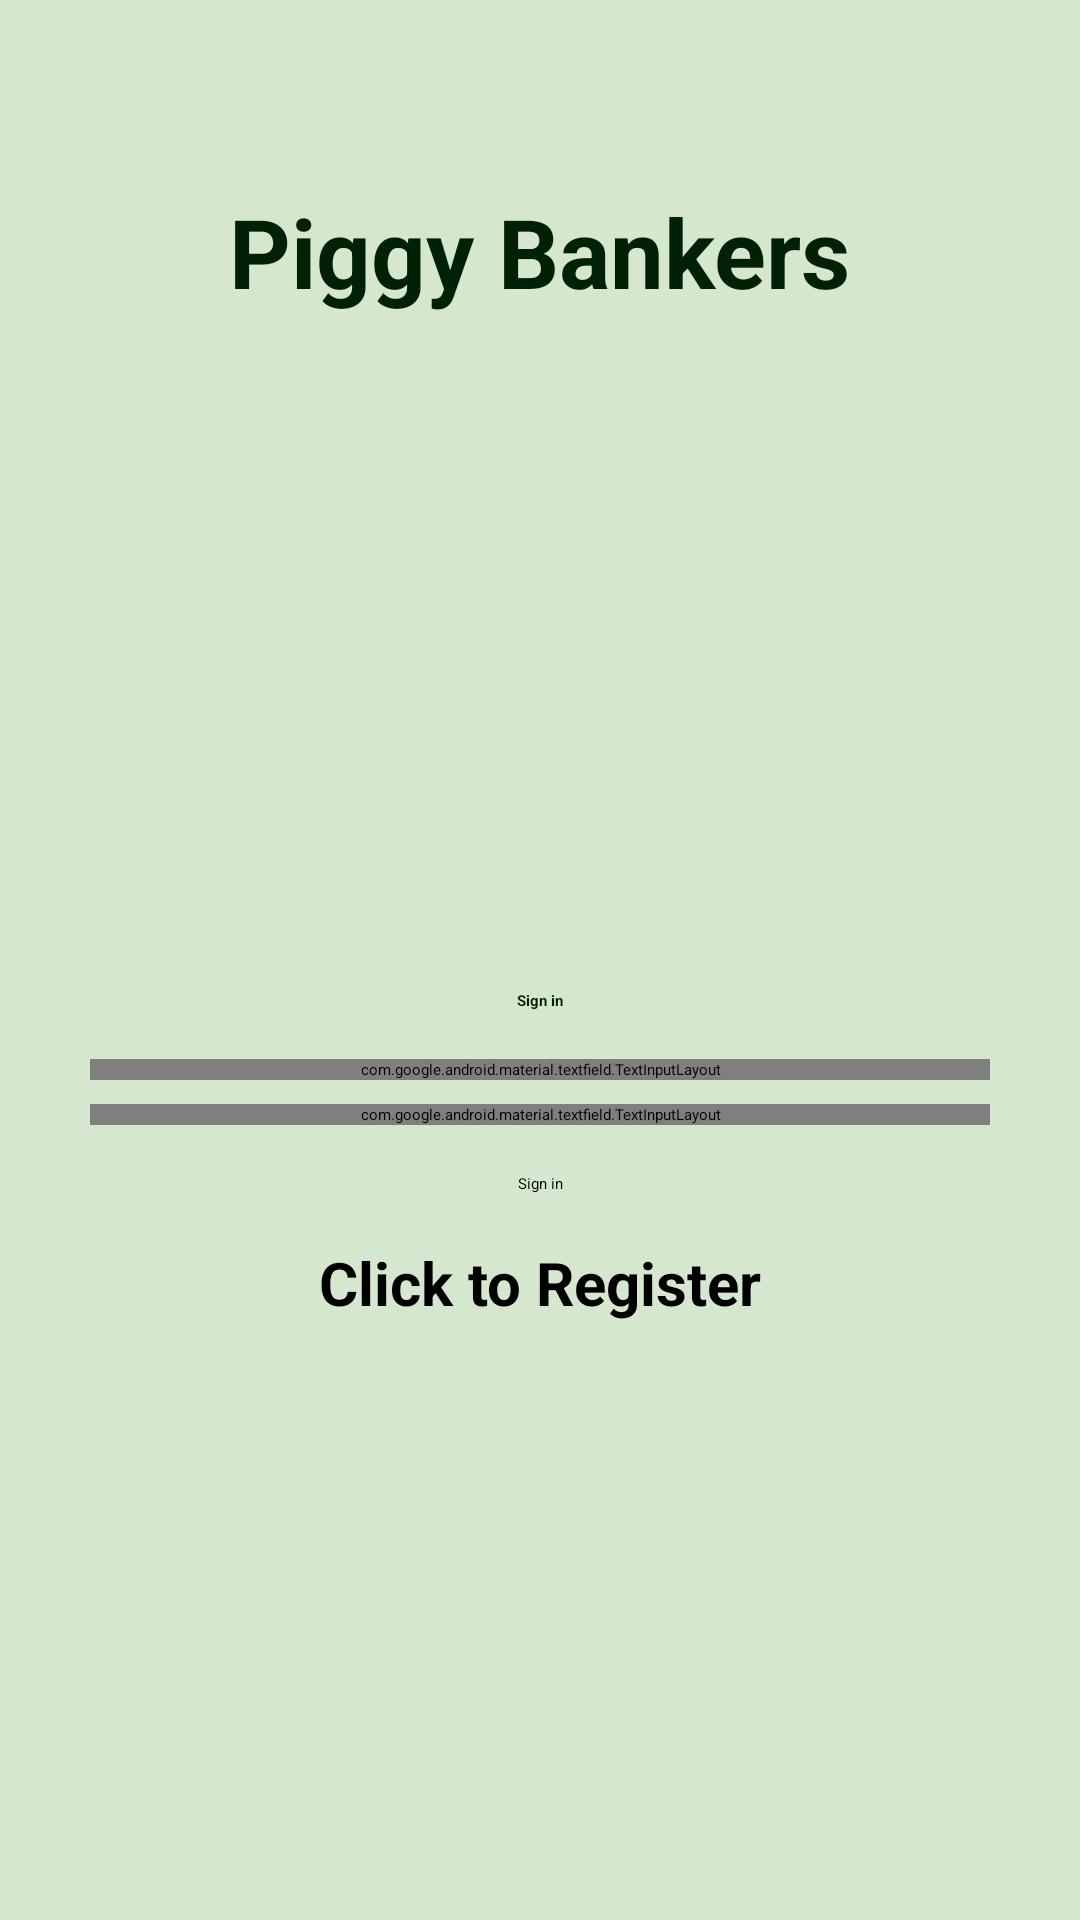

This screen was rendered from an Android layout file. Write that file and the resources it references.
<!-- AndroidManifest.xml: application theme Theme.MyFinance -->
<!-- res/layout/activity_sign_in.xml -->
<?xml version="1.0" encoding="utf-8"?>
<androidx.constraintlayout.widget.ConstraintLayout xmlns:android="http://schemas.android.com/apk/res/android"
    xmlns:app="http://schemas.android.com/apk/res-auto"
    xmlns:tools="http://schemas.android.com/tools"
    android:layout_width="match_parent"
    android:layout_height="match_parent"
    android:background="@color/md_theme_light_secondaryContainer"
    tools:context=".SignInActivity">

    <TextView
        android:id="@+id/piggy_bankers"
        style="@style/AppTheme.MyFinance.HeadlineLarge"
        android:layout_width="wrap_content"
        android:layout_height="wrap_content"
        android:textColor="@color/md_theme_light_onPrimaryContainer"
        android:layout_marginTop="60dp"
        android:text="@string/piggy_bankers"
        app:layout_constraintLeft_toLeftOf="parent"
        app:layout_constraintRight_toRightOf="parent"
        app:layout_constraintTop_toTopOf="parent" />

    <ImageView
        android:id="@+id/app_icon_image"
        android:layout_width="250dp"
        android:layout_height="250dp"
        android:importantForAccessibility="no"
        android:scaleType="centerCrop"
        app:layout_constraintStart_toStartOf="parent"
        app:layout_constraintEnd_toEndOf="parent"
        android:layout_marginTop="90dp"
        app:layout_constraintTop_toTopOf="parent"
        app:srcCompat="@mipmap/ic_launcher_foreground" />

    <TextView
        android:id="@+id/sign_in_text"
        style="?attr/textAppearanceHeadlineMedium"
        android:textColor="@color/md_theme_light_onPrimaryContainer"
        android:textStyle="bold"
        android:layout_width="wrap_content"
        android:layout_height="wrap_content"
        android:layout_marginTop="330dp"
        android:text="@string/sign_in"
        app:layout_constraintLeft_toLeftOf="parent"
        app:layout_constraintRight_toRightOf="parent"
        app:layout_constraintTop_toTopOf="parent" />

    <com.google.android.material.textfield.TextInputLayout
        android:id="@+id/login_email"
        android:layout_width="300dp"
        android:layout_height="wrap_content"
        android:layout_marginTop="16dp"
        android:hint="@string/email"
        app:layout_constraintLeft_toLeftOf="parent"
        app:layout_constraintRight_toRightOf="parent"
        app:layout_constraintTop_toBottomOf="@id/sign_in_text">

        <com.google.android.material.textfield.TextInputEditText
            android:id="@+id/login_email_edit_text"
            android:layout_width="match_parent"
            android:layout_height="wrap_content"
            android:inputType="text" />

    </com.google.android.material.textfield.TextInputLayout>

    <com.google.android.material.textfield.TextInputLayout
        android:id="@+id/login_password"
        android:layout_width="300dp"
        android:layout_height="wrap_content"
        android:layout_marginTop="8dp"
        android:hint="@string/password"
        app:layout_constraintLeft_toLeftOf="parent"
        app:layout_constraintRight_toRightOf="parent"
        app:layout_constraintTop_toBottomOf="@id/login_email">

        <com.google.android.material.textfield.TextInputEditText
            android:id="@+id/login_password_edit_text"
            android:layout_width="match_parent"
            android:layout_height="wrap_content"
            android:inputType="textPassword" />

    </com.google.android.material.textfield.TextInputLayout>

    <ProgressBar
        android:id="@+id/sign_in_progress_bar"
        android:layout_width="wrap_content"
        android:layout_height="wrap_content"
        android:layout_marginTop="16dp"
        android:visibility="gone"
        app:layout_constraintLeft_toLeftOf="parent"
        app:layout_constraintRight_toRightOf="parent"
        app:layout_constraintTop_toBottomOf="@id/login_password" />

    <Button
        android:id="@+id/sign_in_button"
        android:layout_width="wrap_content"
        android:layout_height="wrap_content"
        android:layout_marginTop="16dp"
        android:text="@string/sign_in"
        app:layout_constraintEnd_toEndOf="parent"
        app:layout_constraintStart_toStartOf="parent"
        app:layout_constraintTop_toBottomOf="@id/sign_in_progress_bar" />

    <TextView
        android:id="@+id/register_now"
        android:layout_width="wrap_content"
        android:layout_height="wrap_content"
        android:layout_marginTop="16dp"
        android:text="@string/click_to_register"
        android:textSize="20sp"
        android:textStyle="bold"
        app:layout_constraintLeft_toLeftOf="parent"
        app:layout_constraintRight_toRightOf="parent"
        app:layout_constraintTop_toBottomOf="@id/sign_in_button" />

</androidx.constraintlayout.widget.ConstraintLayout>
<!-- resources referenced by this layout -->
<resources>
  <color name="md_theme_light_onPrimaryContainer">#002105</color>
  <color name="md_theme_light_secondaryContainer">#D5E8CF</color>
  <string name="click_to_register">Click to Register</string>
  <string name="email">Email</string>
  <string name="password">Password</string>
  <string name="piggy_bankers">Piggy Bankers</string>
  <string name="sign_in">Sign in</string>
  <style name="AppTheme.MyFinance.HeadlineLarge" parent="TextAppearance.Material3.HeadlineLarge">
          <item name="android:minHeight">@dimen/min_text_height</item>
          <item name="android:gravity">center_vertical</item>
          <item name="android:textStyle">bold</item>
      </style>
  <dimen name="min_text_height">48dp</dimen>
  <color name="md_theme_light_primary">#236C2D</color>
  <color name="md_theme_light_onPrimary">#FFFFFF</color>
  <color name="md_theme_light_primaryContainer">#A8F5A5</color>
  <color name="md_theme_light_secondary">#52634F</color>
  <color name="md_theme_light_onSecondary">#FFFFFF</color>
  <color name="md_theme_light_onSecondaryContainer">#101F10</color>
  <color name="md_theme_light_tertiary">#39656B</color>
  <color name="md_theme_light_onTertiary">#FFFFFF</color>
  <color name="md_theme_light_tertiaryContainer">#BCEBF1</color>
  <color name="md_theme_light_onTertiaryContainer">#001F23</color>
  <color name="md_theme_light_error">#BA1A1A</color>
  <color name="md_theme_light_errorContainer">#FFDAD6</color>
  <color name="md_theme_light_onError">#FFFFFF</color>
  <color name="md_theme_light_onErrorContainer">#410002</color>
  <color name="md_theme_light_background">#FCFDF7</color>
  <color name="md_theme_light_onBackground">#1A1C19</color>
  <color name="md_theme_light_outline">#72796F</color>
  <color name="md_theme_light_inverseOnSurface">#F0F1EB</color>
  <color name="md_theme_light_inverseSurface">#2F312D</color>
  <color name="md_theme_light_surface">#F9FAF4</color>
  <color name="md_theme_light_onSurface">#1A1C19</color>
  <color name="md_theme_light_surfaceVariant">#DEE5D9</color>
  <color name="md_theme_light_onSurfaceVariant">#424940</color>
  <color name="md_theme_light_inversePrimary">#8DD88C</color>
  <style name="AppTheme.ActionBar" parent="Widget.Material3.ActionBar.Solid">
          <item name="android:titleTextStyle">@style/AppTheme.ActionBar.TitleText</item>
          <item name="background">@null</item>
          <item name="android:height">150dp</item>
          <item name="height">60dp</item>
      </style>
  <style name="AppTheme.ActionBar.TitleText" parent="TextAppearance.Material3.ActionBar.Title">
          <item name="android:textSize">15sp</item>
          <item name="android:textColor">@color/black</item>
      </style>
  <color name="black">#FF000000</color>
</resources>
